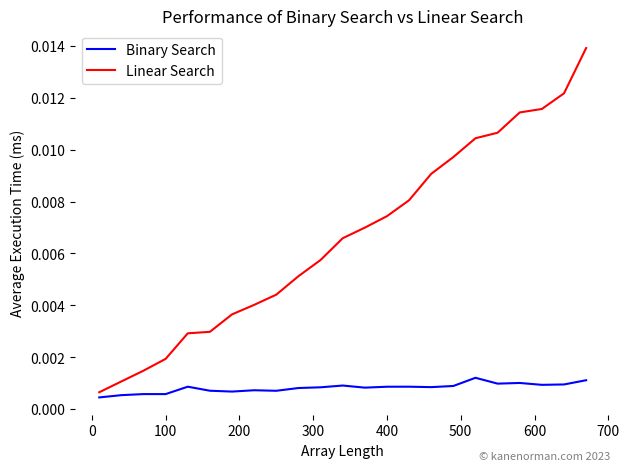

Python code for this plot: (Note: this script raises an exception after producing the figure.)
import random
import time
import numpy as np
import matplotlib.pyplot as plt

def linear_search(array, value):
    for i in range(len(array)):
        if array[i] == value:
            return i
    return -1

def binary_search(array, value):
    low = 0
    high = len(array) - 1
    while low <= high:
        middle = (low + high) // 2
        if array[middle] == value:
            return middle
        if array[middle] < value:
            low = middle + 1
        if array[middle] > value:
            high = middle - 1
    return -1

def time_binary_search(n):
    SAMPLE_SIZE = 100
    total_time_binary = 0
    total_time_linear = 0
    arr = [i for i in range(n)]
    search_element = arr[-1]
    for _ in range(SAMPLE_SIZE):
        start_time = time.perf_counter()
        binary_search(arr, search_element)
        end_time = time.perf_counter()
        total_time_binary += end_time - start_time

        start_time = time.perf_counter()
        linear_search(arr, search_element)
        end_time = time.perf_counter()
        total_time_linear += end_time - start_time

    avg_time_binary = total_time_binary / SAMPLE_SIZE * 1000
    avg_time_linear = total_time_linear / SAMPLE_SIZE * 1000

    return avg_time_binary, avg_time_linear

# Calculate the average times for arrays of different lengths
array_lengths = list(range(10, 700, 30))
avg_times_binary = []
avg_times_linear = []
for n in array_lengths:
    binary_time, linear_time = time_binary_search(n)
    avg_times_binary.append(binary_time)
    avg_times_linear.append(linear_time)

# Create a line plot using matplotlib to visualize the results
plt.plot(array_lengths, avg_times_binary, label="Binary Search", color="blue")
plt.plot(array_lengths, avg_times_linear, label="Linear Search", color="red")
plt.xlabel("Array Length")
plt.ylabel("Average Execution Time (ms)")
plt.title("Performance of Binary Search vs Linear Search")
plt.legend()

plt.gca().spines["top"].set_visible(False)
plt.gca().spines["right"].set_visible(False)
plt.gca().spines["left"].set_visible(False)
plt.gca().spines["bottom"].set_visible(False)

plt.text(
    1,
    -0.12,
    "© kanenorman.com 2023",
    transform=plt.gca().transAxes,
    fontsize=8,
    color="gray",
    ha="right",
    va="bottom",
)

plt.tight_layout()
plt.savefig("../../images/binary_vs_linear_search.png", dpi=300)
plt.show()
